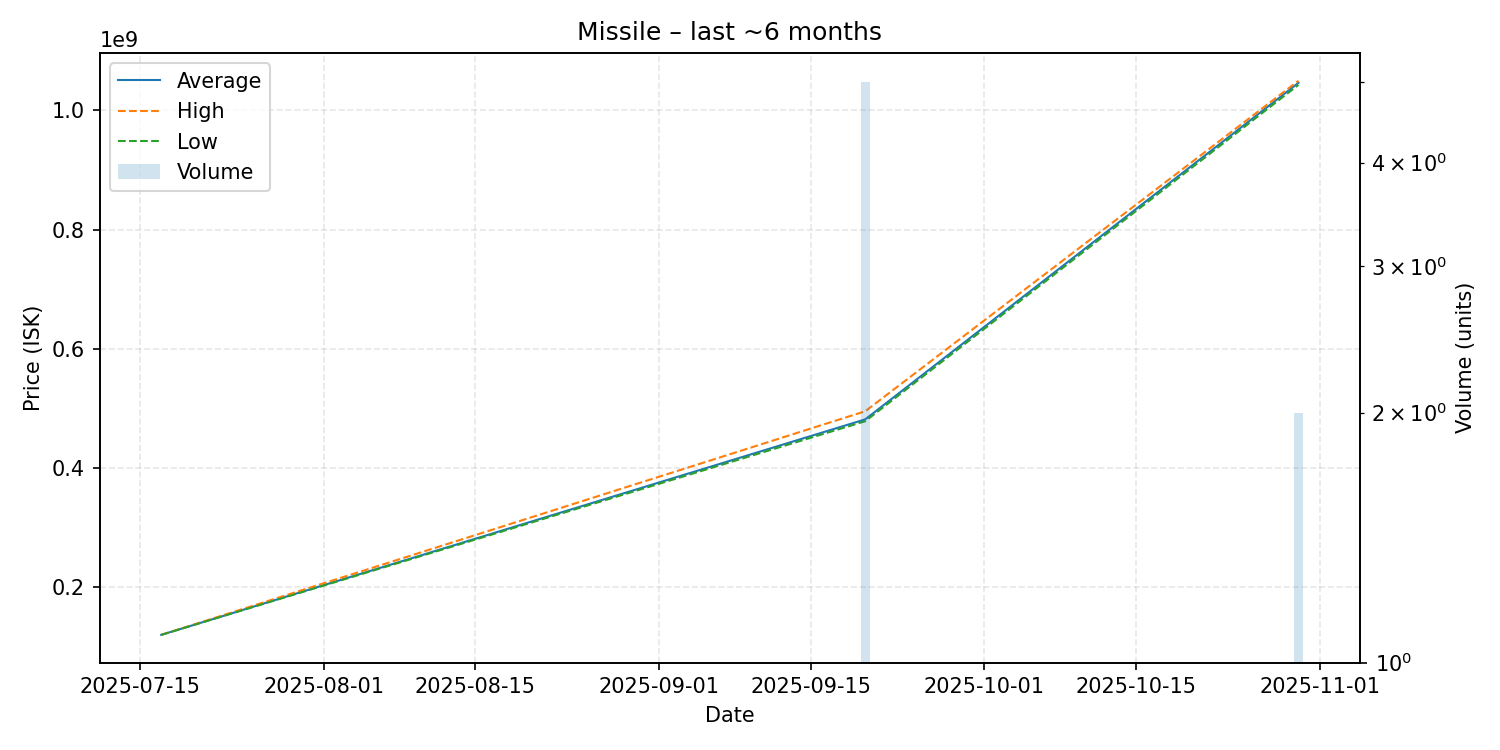

The data file committed next to this chart (first rows):
date, average, highest, lowest, order_count, volume
2025-07-17, 119500000, 119500000, 119500000, 1, 1
2025-09-20, 481360000, 495000000, 478250000, 5, 5
2025-10-30, 1046500000, 1050000000, 1043000000, 2, 2
